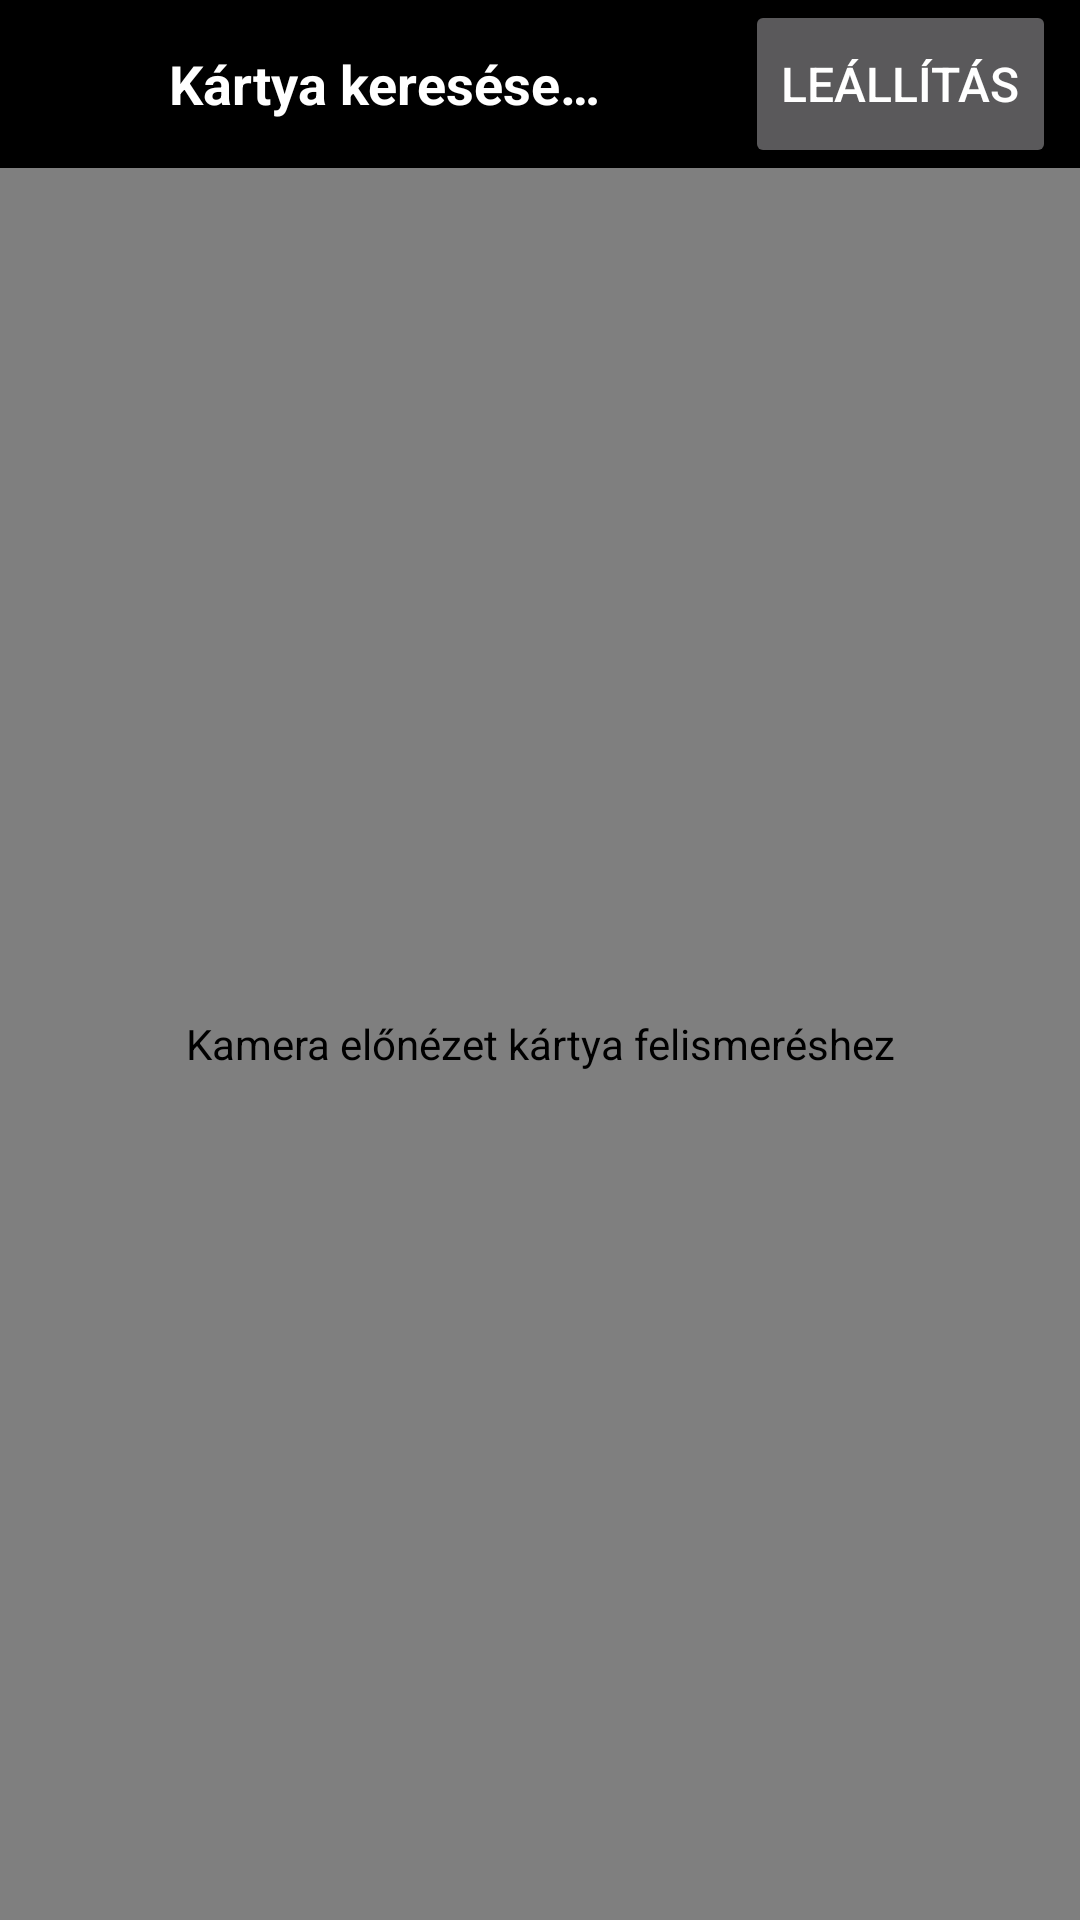

Produce the Android XML layout that renders to this screen, including the resource entries it uses.
<!-- AndroidManifest.xml: activity theme Theme.SuperDL -->
<!-- res/layout/activity_card_recognizer.xml -->
<?xml version="1.0" encoding="utf-8"?>
<LinearLayout xmlns:android="http://schemas.android.com/apk/res/android"
    android:id="@+id/cardRecognizerRoot"
    android:layout_width="match_parent"
    android:layout_height="match_parent"
    android:background="#000000"
    android:orientation="vertical">

    <LinearLayout
        android:layout_width="match_parent"
        android:layout_height="wrap_content"
        android:gravity="center_vertical"
        android:orientation="horizontal"
        android:paddingStart="8dp"
        android:paddingEnd="8dp">

        <TextView
            android:id="@+id/tvCardRecognizerStatus"
            android:layout_width="0dp"
            android:layout_height="wrap_content"
            android:layout_weight="1"
            android:accessibilityLiveRegion="assertive"
            android:gravity="center"
            android:minHeight="56dp"
            android:paddingStart="8dp"
            android:paddingEnd="8dp"
            android:text="@string/card_recognizer_status_scanning"
            android:textColor="#FFFFFF"
            android:textSize="18sp"
            android:textStyle="bold" />

        <Button
            android:id="@+id/btnCardRecognizerExit"
            android:layout_width="wrap_content"
            android:layout_height="wrap_content"
            android:contentDescription="@string/card_recognizer_exit_desc"
            android:minHeight="56dp"
            android:text="@string/card_recognizer_exit_button"
            android:textSize="16sp" />
    </LinearLayout>

    <androidx.camera.view.PreviewView
        android:id="@+id/cardRecognizerPreview"
        android:layout_width="match_parent"
        android:layout_height="0dp"
        android:layout_weight="1"
        android:contentDescription="@string/card_recognizer_preview_desc"
        android:importantForAccessibility="no" />

</LinearLayout>
<!-- resources referenced by this layout -->
<resources>
  <string name="card_recognizer_exit_button">Leállítás</string>
  <string name="card_recognizer_exit_desc">Kártya felismerő leállítása</string>
  <string name="card_recognizer_preview_desc">Kamera előnézet kártya felismeréshez</string>
  <string name="card_recognizer_status_scanning">Kártya keresése…</string>
  <style name="Theme.SuperDL" parent="Theme.AppCompat.NoActionBar">
          <item name="android:windowBackground">#000000</item>
          <item name="android:statusBarColor">#000000</item>
          <item name="android:navigationBarColor">#000000</item>
          <item name="android:windowFullscreen">true</item>
      </style>
</resources>
